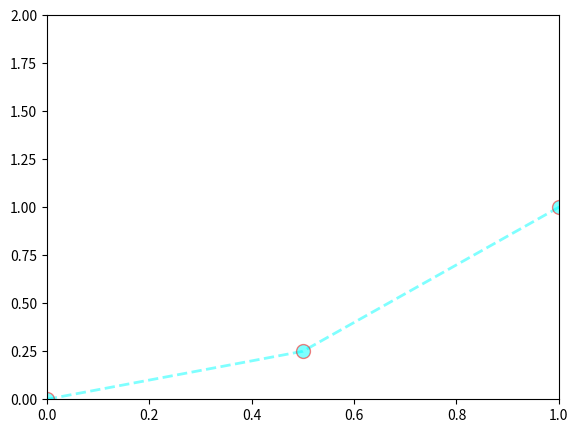

Source code (Python):
import matplotlib.pyplot as plt
import numpy as np

x = np.linspace(0,5,11)
y = x ** 2

## Setting Colors

fig = plt.figure()
ax = fig.add_axes([.1,.1,.8,.8])

ax.plot(x,y,color='cyan',linewidth=2,alpha=.5,linestyle='--',marker='o'
,markersize=10, markeredgecolor='red')
# ^^ can search google for RGB Hex codes for color options
# ^^ alpha argument changes line transparency
# ^^ linestyle argument lets you change the line to dotted, dashed, etc.
# ^^ marker lets you mark each data point with a shape
# ^^ a lot of customization with marker

ax.set_xlim([0,1])
ax.set_ylim([0,2])

plt.show()